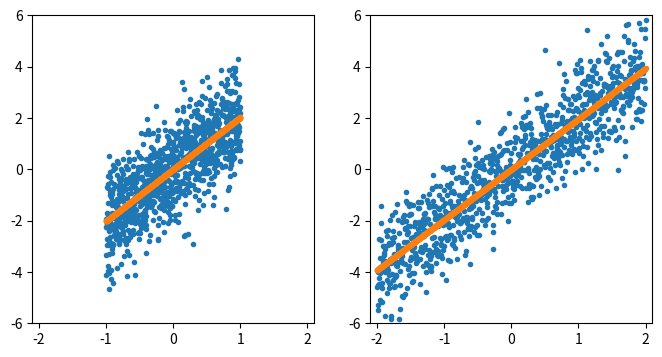

This figure's Python source:
import numpy as np
from scipy import linalg
import matplotlib.pyplot as plt

import pandas as pd

def f(x, c):
    return c*x

def f_rand(x, c, sigma=1):
    return f(x, c) + np.random.normal(0, sigma, x.shape)

def fit_coeff(src, trg):
    return linalg.lstsq(np.array([src]).T, trg)[0]

range1 = (-1, 1)
range2 = (-2, 2)

x1 = np.linspace(*range1, 1000)
x2 = np.linspace(*range2, 1000)
y1 = f_rand(x1, 2)
y2 = f_rand(x2, 2)

cX1 = fit_coeff(x1, y1)
cX2 = fit_coeff(x2, y2)

yEst1 = f(x1, cX1)
yEst2 = f(x2, cX2)

yRes1 = y1 - yEst1
yRes2 = y2 - yEst2

varTrg1 = np.var(y1)
varTrg2 = np.var(y2)

varRes1 = np.var(yRes1)
varRes2 = np.var(yRes2)

rsq1 = 1 - varRes1/varTrg1
rsq2 = 1 - varRes2/varTrg2

pd.DataFrame(
    {
        'range' : [range1, range2],
        'coeff' : [cX1[0], cX2[0]],
        'varTrg' : [varTrg1, varTrg2],
        'varRes' : [varRes1, varRes2],
        'r2' : [rsq1, rsq2],
    }

)

fig, ax = plt.subplots(ncols=2, figsize=(8,4))

ax[0].plot(x1, y1, '.')
ax[1].plot(x2, y2, '.')
ax[0].plot(x1, yEst1, '.')
ax[1].plot(x2, yEst2, '.')
ax[0].set_xlim([-2.1, 2.1])
ax[1].set_xlim([-2.1, 2.1])
ax[0].set_ylim([-6, 6])
ax[1].set_ylim([-6, 6])
plt.show()